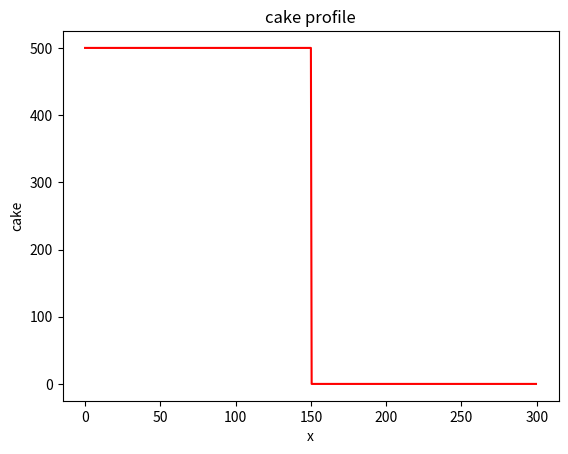
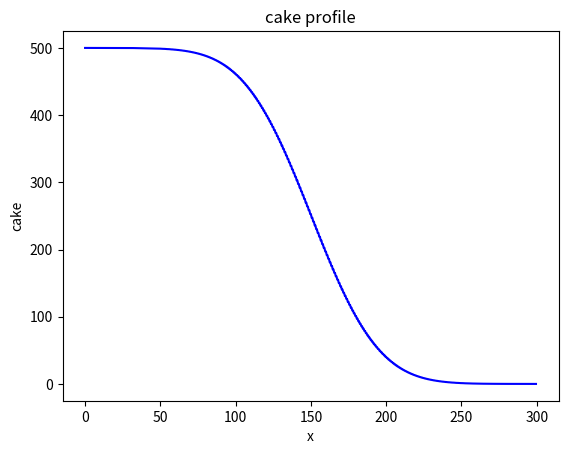

These figures' Python source, in order:
"""A 1D diffusion model."""

import numpy as np
import matplotlib.pyplot as plt

def plot_profile(x, cake, color="r"):
    """Display the cake profile."""
    plt.figure()
    plt.plot(x, cake, color)
    plt.xlabel("x")
    plt.ylabel("cake")
    plt.title("cake profile")

D=100
Lx=300

dx=0.5
x=np.arange(start=0, stop=Lx , step=dx)
nx= len(x)

C=np.zeros_like(x)
C_left=500
C_right=0
C[x<=Lx/2]=C_left
C[x>Lx/2]=C_right

plot_profile(x, C)


nt=5000
dt=0.5*dx**2/D

for t in range(0, nt):
    C[1:-1] += D*dt/dx**2* (C[:-2] -2*C[1:-1] + C[2:])

plot_profile(x, C, color="b")




